pico-8 play session: mixed d-pad (fixed 12-tick cycle)

[t = 2 s] mixed d-pad (1.2s cycle ×~1): → ← ↑ ↓ + 🅾/❎ taps, ~2s
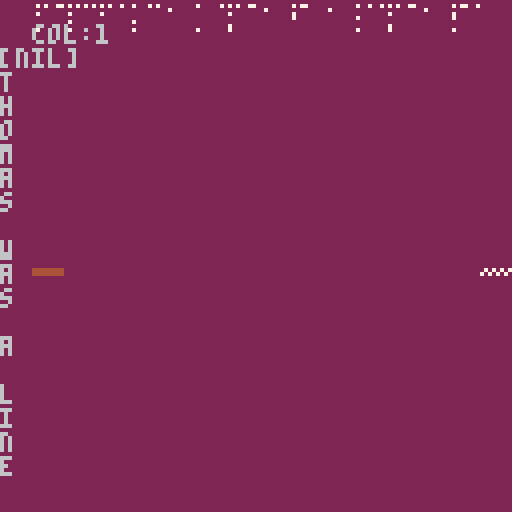
[t = 6 s] mixed d-pad (1.2s cycle ×~5): → ← ↑ ↓ + 🅾/❎ taps, ~6s
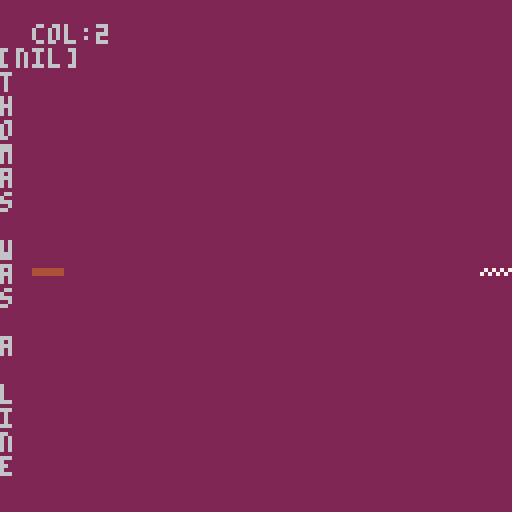
[t = 8 s] mixed d-pad (1.2s cycle ×~6): → ← ↑ ↓ + 🅾/❎ taps, ~8s
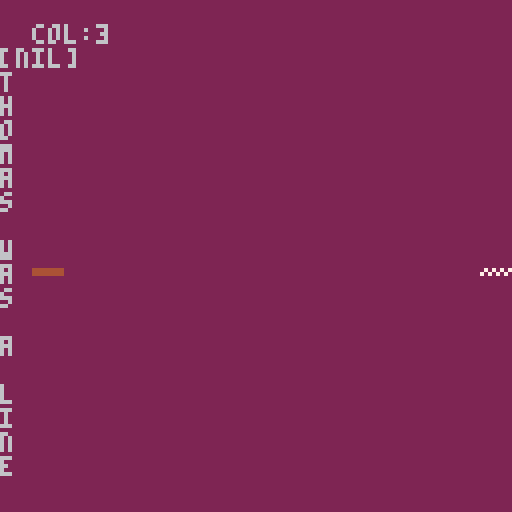

pico-8 cartridge
version 18
__lua__
function _init()
x = 8
y = 64
l = 0
lmsg="null"
end

function _update()
  if (l==0) then
    lmsg="  [arrow keys to move]"
  else
    lmsg="  [fin]"
  end
  if btn(0) then x=x-8 end
  if btn(1) then x=x+8 end
--  if btn(2) then y=y-8 end
--  if btn(3) then y=y+8 end
  if (x<8) then x=8 end
  -- level 0 hack for now
  if (x>120) then 
    x=8
    l+=1
  end
  if (y<8) then y=8 end
  if (y>=120) then y=120 end
end

function _draw()
  cls(2)
  map((l%16)*16,(flr(l/16)*16),0,0)
  print("")
  print("  col:"..l%16)
--  print("  row:"..flr(l/16))
  print(level_message)
-- level 0 hack
  spr(17, 120,64)


  for i=1,17 do
    print(
      sub("thomas was a line",
      i,i))
  end
  spr(4,x,y)
end
__gfx__
0000000000000000000770000000000000000000000440000000000000000000000990000000000000000000000aa00000000000000000000008800000000000
0000000000000000000770000000000000000000000440000000000000000000000990000000000000000000000aa00000000000000000000008800000000000
0070070000000000000770000000000000000000000440000000000000000000000990000000000000000000000aa00000000000000000000008800000000000
00077000777777770007700000077000444444440004400000044000999999990009900000099000aaaaaaaa000aa000000aa000888888880008800000088000
00077000777777770007700000077000444444440004400000044000999999990009900000099000aaaaaaaa000aa000000aa000888888880008800000088000
0070070000000000000770000000000000000000000440000000000000000000000990000000000000000000000aa00000000000000000000008800000000000
0000000000000000000770000000000000000000000440000000000000000000000990000000000000000000000aa00000000000000000000008800000000000
0000000000000000000770000000000000000000000440000000000000000000000990000000000000000000000aa00000000000000000000008800000000000
0000000000000000000070000000000000000000000400000000000000000000000900000000000000000000000a000000000000000000000008000000000000
00000000000000000007000000000000000000000000400000000000000000000000900000000000000000000000a00000000000000000000000800000000000
0000000000000000000070000000000000000000000400000000000000000000000900000000000000000000000a000000000000000000000008000000000000
00000000070707070007000000070000404040400000400000004000909090900000900000009000a0a0a0a00000a0000000a000808080800000800000008000
000000007070707000007000000070000404040400040000000400000909090900090000000900000a0a0a0a000a0000000a0000080808080008000000080000
00000000000000000007000000000000000000000000400000000000000000000000900000000000000000000000a00000000000000000000000800000000000
0000000000000000000070000000000000000000000400000000000000000000000900000000000000000000000a000000000000000000000008000000000000
00000000000000000007000000000000000000000000400000000000000000000000900000000000000000000000a00000000000000000000000800000000000
00000000000000000000000000000000000000000000000000000000000000000000000000000000000000000000000000000000000000000000000000000000
00000000000000000000000000000000000000000000000000000000000000000000000000000000000000000000000000000000000000000000000000000000
00700000007000070070007000700077007007000070070700700770007007770070700000707007007070700070707700707700007077070070777000707777
00000000000000000000000000000000000000000000000000000000000000000000000000000000000000000000000000000000000000000000000000000000
00000000000000000000000000000000000000000000000000000000000000000070000000700000007000000070000000700000007000000070000000700000
00000000000000000000000000000000007000000070000000700000007000000000000000000000000000000000000000700000007000000070000000700000
00000000000000000070000000700000000000000000000000700000007000000000000000000000007000000070000000000000000000000070000000700000
00000000007000000000000000700000000000000070000000000000007000000000000000700000000000000070000000000000007000000000000000700000
00000000000000000000000000000000000000000000000000000000000000000000000000000000000000000000000000000000000000000000000000000000
00000000000000000000000000000000000000000000000000000000000000000000000000000000000000000000000000000000000000000000000000000000
00770000007700070077007000770077007707000077070700770770007707770077700000777007007770700077707700777700007777070077777000777777
00700000007000000070000000700000007000000070000000700000007000000070000000700000007000000070000000700000007000000070000000700000
00000000000000000000000000000000000000000000000000000000000000000070000000700000007000000070000000700000007000000070000000700000
00000000000000000000000000000000007000000070000000700000007000000000000000000000000000000000000000700000007000000070000000700000
00000000000000000070000000700000000000000000000000700000007000000000000000000000007000000070000000000000000000000070000000700000
00000000007000000000000000700000000000000070000000000000007000000000000000700000000000000070000000000000007000000000000000700000
00000000000000000000000000000000000000000000000000000000000000000000000000000000000000000000000000000000000000000000000000000000
07000000070000070700007007000077070007000700070707000770070007770700700007007007070070700700707707007700070077070700777007007777
00000000000000000000000000000000000000000000000000000000000000000000000000000000000000000000000000000000000000000000000000000000
00000000000000000000000000000000000000000000000000000000000000000000000000000000000000000000000000000000000000000000000000000000
00000000000000000000000000000000000000000000000000000000000000000700000007000000070000000700000007000000070000000700000007000000
00000000000000000000000000000000070000000700000007000000070000000000000000000000000000000000000007000000070000000700000007000000
00000000000000000700000007000000000000000000000007000000070000000000000000000000070000000700000000000000000000000700000007000000
00000000070000000000000007000000000000000700000000000000070000000000000007000000000000000700000000000000070000000000000007000000
00000000000000000000000000000000000000000000000000000000000000000000000000000000000000000000000000000000000000000000000000000000
07070000070700070707007007070077070707000707070707070770070707770707700007077007070770700707707007077077070777000707770707077770
00000000000000000000000000000000000000000000000000000000000000000000000000000000000000000000000000000000000000000000000000000000
07000000070000000700000007000000070000000700000007000000070000000700000007000000070000000700000007000000070000000700000007000000
00000000000000000000000000000000000000000000000000000000000000000700000007000000070000000700000007000000070000000700000007000000
00000000000000000000000000000000070000000700000007000000070000000000000000000000000000000000000000000000070000000700000007000000
00000000000000000700000007000000000000000000000007000000070000000000000000000000070000000700000007000000000000000000000007000000
00000000070000000000000007000000000000000700000000000000070000000000000007000000000000000000000007000000000000000700000000000000
__map__
00544f4d205741532041204c494e450000535552452041532058204953205900000000000000000000000000000000000000000000000000000000000000000000000000000000000000000000000000000000000000000000000000000000000000000000000000000000000000000000000000000000000000000000000000
0000000000000000000000000000000000000000000000000000000000000000000000000000000000000000000000000000000000000000000000000000000000000000000000000000000000000000000000000000000000000000000000000000000000000000000000000000000000000000000000000000000000000000
0000000000000000000000000000000000000000000000000000000000000000000000000000000000000000000000000000000000000000000000000000000000000000000000000000000000000000000000000000000000000000000000000000000000000000000000000000000000000000000000000000000000000000
0000000000000000000000000000000000000000000000000000000000000000000000000000000000000000000000000000000000000000000000000000000000000000000000000000000000000000000000000000000000000000000000000000000000000000000000000000000000000000000000000000000000000000
0000000000000000000000000000000000000000000000000000000000000000000000000000000000000000000000000000000000000000000000000000000000000000000000000000000000000000000000000000000000000000000000000000000000000000000000000000000000000000000000000000000000000000
0000000000000000000000000000000000000000000000000000000000000000000000000000000000000000000000000000000000000000000000000000000000000000000000000000000000000000000000000000000000000000000000000000000000000000000000000000000000000000000000000000000000000000
0000000000000000000000000000000000000000000000000000000000000000000000000000000000000000000000000000000000000000000000000000000000000000000000000000000000000000000000000000000000000000000000000000000000000000000000000000000000000000000000000000000000000000
0000000000000000000000000000000000000000000000000000000000000000000000000000000000000000000000000000000000000000000000000000000000000000000000000000000000000000000000000000000000000000000000000000000000000000000000000000000000000000000000000000000000000000
0000000000000000000000000000000000000000000000000000000000000000000000000000000000000000000000000000000000000000000000000000000000000000000000000000000000000000000000000000000000000000000000000000000000000000000000000000000000000000000000000000000000000000
0000000000000000000000000000000000000000000000000000000000000000000000000000000000000000000000000000000000000000000000000000000000000000000000000000000000000000000000000000000000000000000000000000000000000000000000000000000000000000000000000000000000000000
0000000000000000000000000000000000000000000000000000000000000000000000000000000000000000000000000000000000000000000000000000000000000000000000000000000000000000000000000000000000000000000000000000000000000000000000000000000000000000000000000000000000000000
0000000000000000000000000000000000000000000000000000000000000000000000000000000000000000000000000000000000000000000000000000000000000000000000000000000000000000000000000000000000000000000000000000000000000000000000000000000000000000000000000000000000000000
0000000000000000000000000000000000000000000000000000000000000000000000000000000000000000000000000000000000000000000000000000000000000000000000000000000000000000000000000000000000000000000000000000000000000000000000000000000000000000000000000000000000000000
0000000000000000000000000000000000000000000000000000000000000000000000000000000000000000000000000000000000000000000000000000000000000000000000000000000000000000000000000000000000000000000000000000000000000000000000000000000000000000000000000000000000000000
0000000000000000000000000000000000000000000000000000000000000000000000000000000000000000000000000000000000000000000000000000000000000000000000000000000000000000000000000000000000000000000000000000000000000000000000000000000000000000000000000000000000000000
0000000000000000000000000000000000000000000000000000000000000000000000000000000000000000000000000000000000000000000000000000000000000000000000000000000000000000000000000000000000000000000000000000000000000000000000000000000000000000000000000000000000000000
0001000000000000000000000000000000000000000000000000000000000000000000000000000000000000000000000000000000000000000000000000000000000000000000000000000000000000000000000000000000000000000000000000000000000000000000000000000000000000000000000000000000000000
